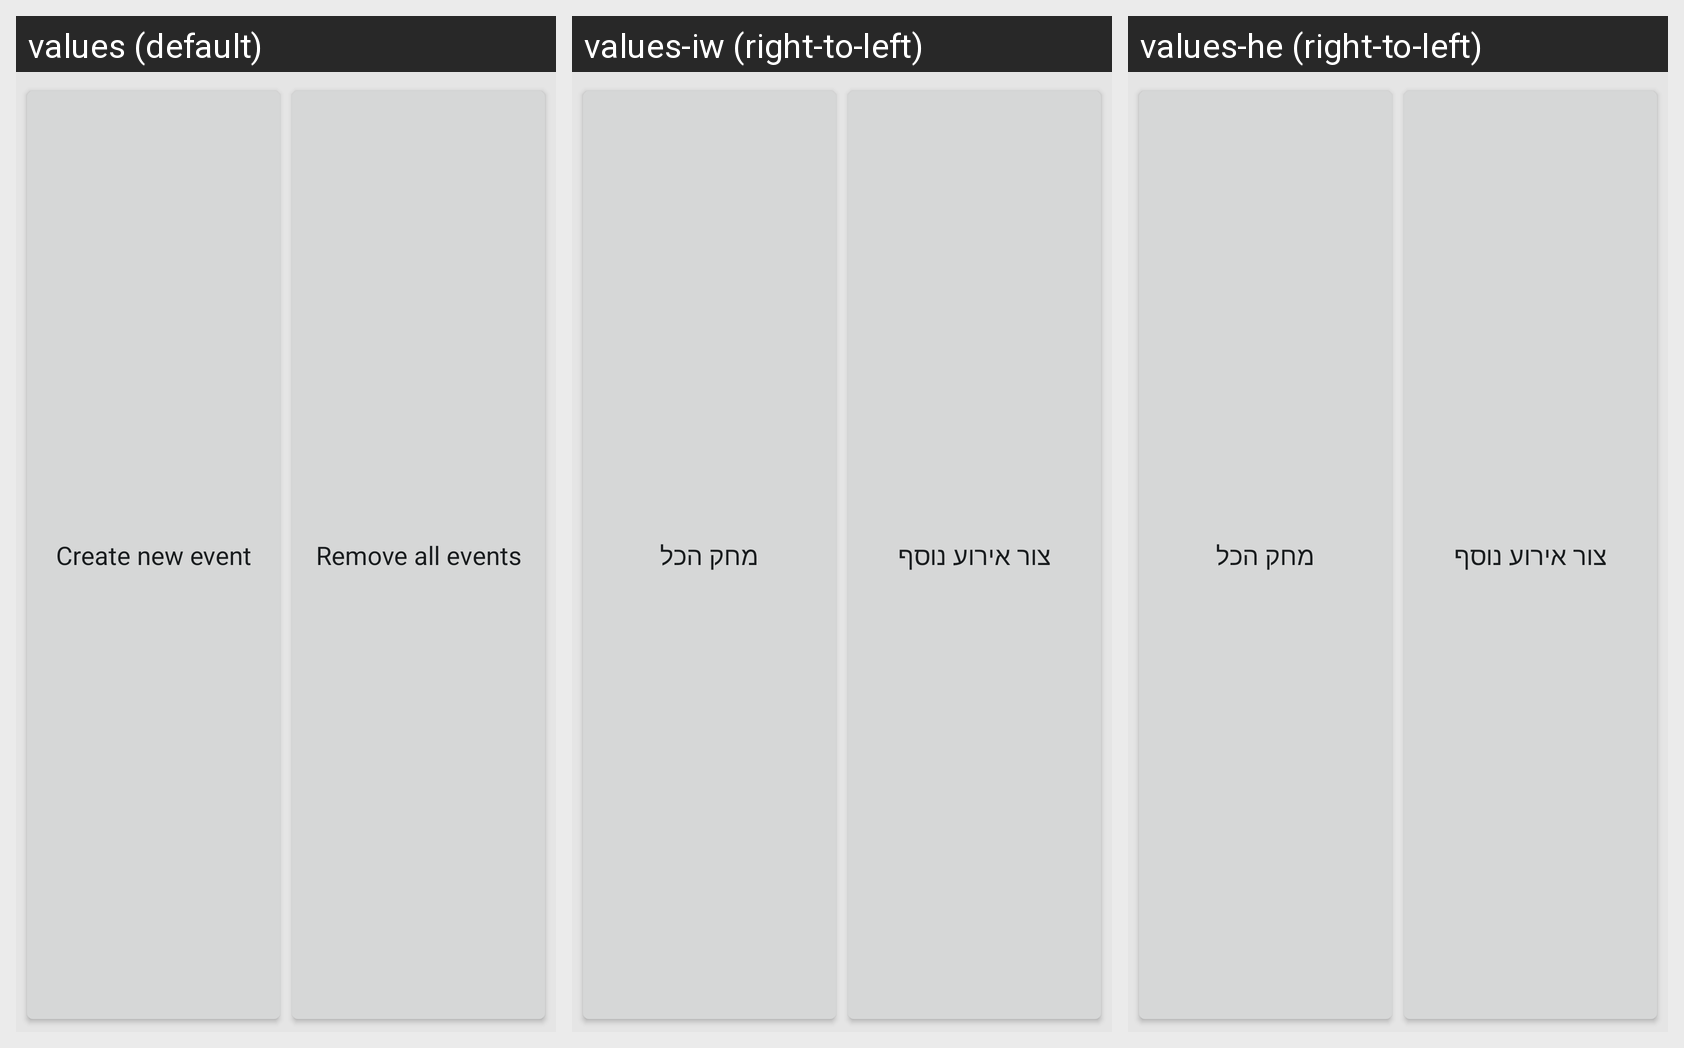

Strings drawn on this Android screen and how each of the app's shown locales translates them:
Android screen res/layout/listviewsoftkeys.xml rendered under 3 locales, left to right: values (default), values-iw (right-to-left), values-he (right-to-left). Device: Nexus 5 (rendered at 1080×1920; each locale shown at half size, 540×960, under a caption strip naming it); theme AppTheme.
Strings drawn on this screen, with the default value and each locale's value (text and hints the layout hard-codes, and strings that could not be matched under every locale, appear in the picture but are not listed):

add_event
  values: Create new event
  values-iw: צור אירוע נוסף
  values-he: צור אירוע נוסף

remove_all_events
  values: Remove all events
  values-iw: מחק הכל
  values-he: מחק הכל
